Run: headless pygame with SDL's dummy video driver; simulated clock (each Clock.tick advances the game by its frame time, no real sleeping); random seed 0; keys injected as events and as key.get_pressed() state; no mouse input.
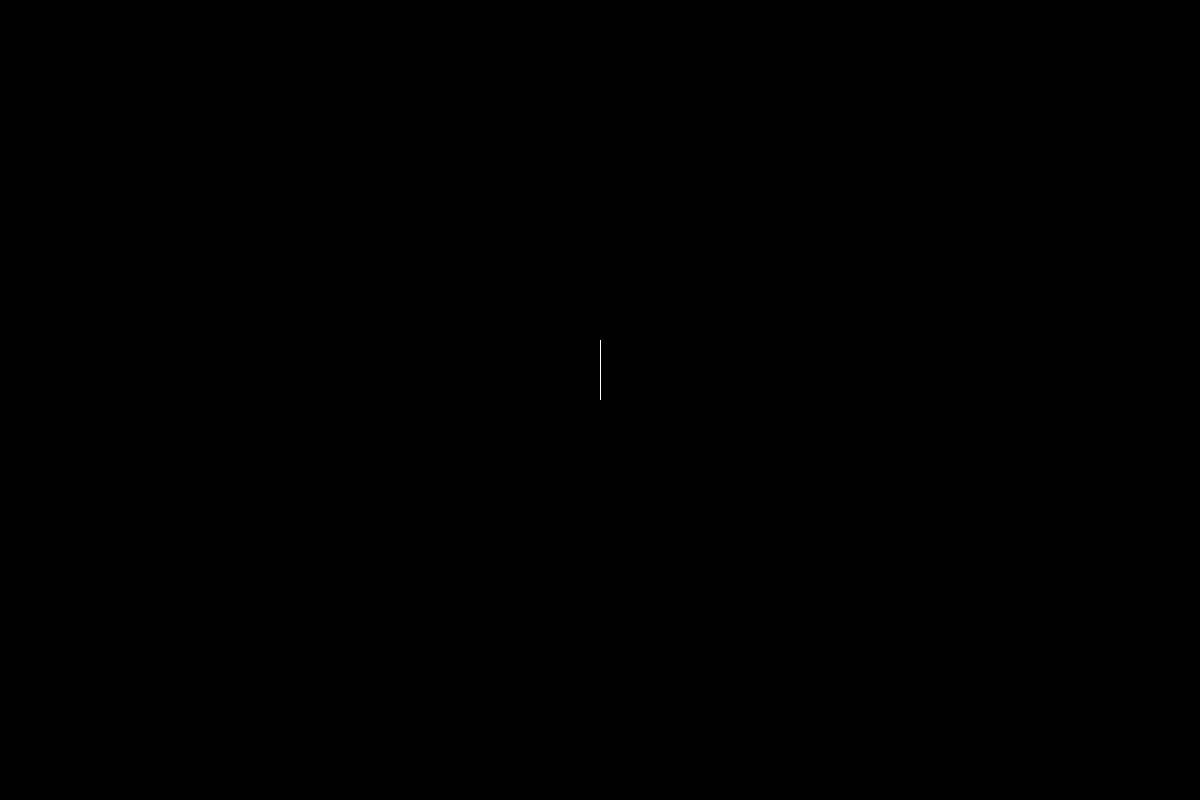
Frame 1 of 3 · flips 1–60 · no input
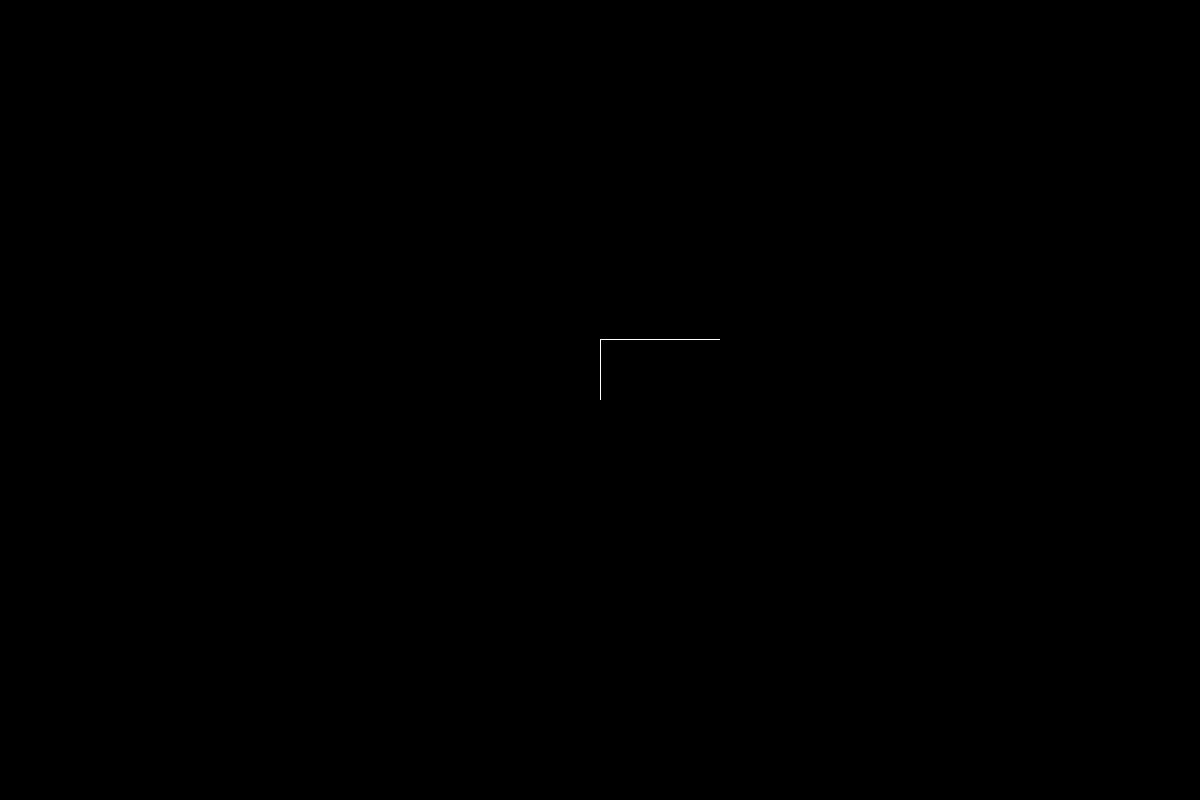
Frame 2 of 3 · flips 61–180 · tapped SPACE, RETURN · held RIGHT (→), D
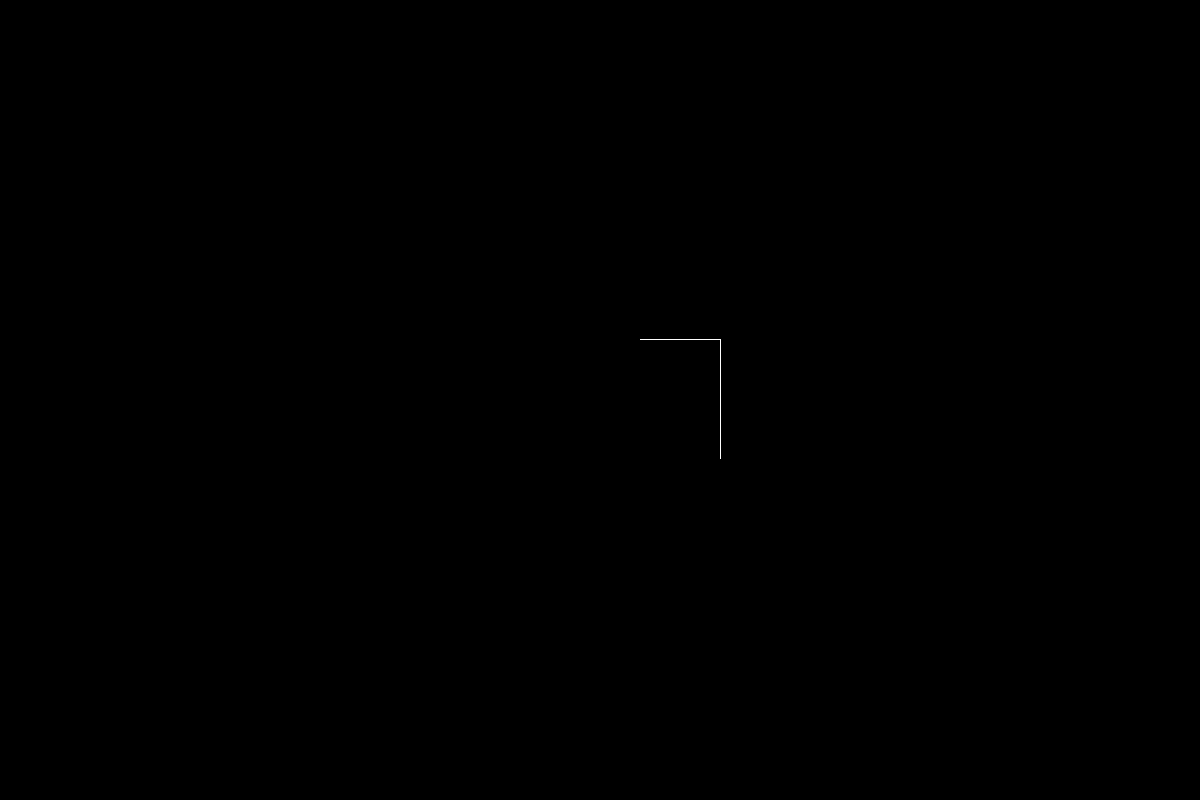
Frame 3 of 3 · flips 181–300 · held DOWN (↓), S

The pygame program that drew these frames:

import pygame

dis = 1

class Worm:
    def __init__(self, surface, x, y, length):
        self.surface = surface
        self.x = x
        self.y = y
        self.length = length
        self.xdir = 0
        self.ydir = -dis
        self.body = []
        self.crashed = 0

    def key_event(self, event):
        if event.key == pygame.K_w:
            self.xdir = 0
            self.ydir = -dis
        elif event.key == pygame.K_s:
            self.xdir = 0
            self.ydir= dis
        elif event.key == pygame.K_a:
            self.xdir = -dis
            self.ydir = 0
        elif event.key == pygame.K_d:
            self.xdir = dis
            self.ydir = 0
    
    def move(self):
        self.x += self.xdir
        self.y += self.ydir
        if(self.x, self.y) in self.body:
            self.crashed = 1
        self.body.insert(0,(self.x,self.y))
        if len(self.body) > self.length:
            self.body.pop()
    
    def draw(self):
        for x,y in self.body:
            self.surface.set_at((int(x),int(y)),(255,255,255))


width = 1200
height = 800

screen = pygame.display.set_mode((width,height))
clock = pygame.time.Clock()
running = 1

worm = Worm(screen, width/2, height/2, 200)

while running:
    screen.fill((0,0,0))
    worm.move()
    worm.draw()


    if worm.crashed == 1 or worm.x <=0 or worm.x >=width or worm.y<= 0 or worm.y>=height:
        print("Crash")
        running = 0

    for event in pygame.event.get():
        if event.type == pygame.QUIT:
            running = 0
        elif event.type == pygame.KEYDOWN:
           worm.key_event(event)
    pygame.display.flip()
    clock.tick(240)
